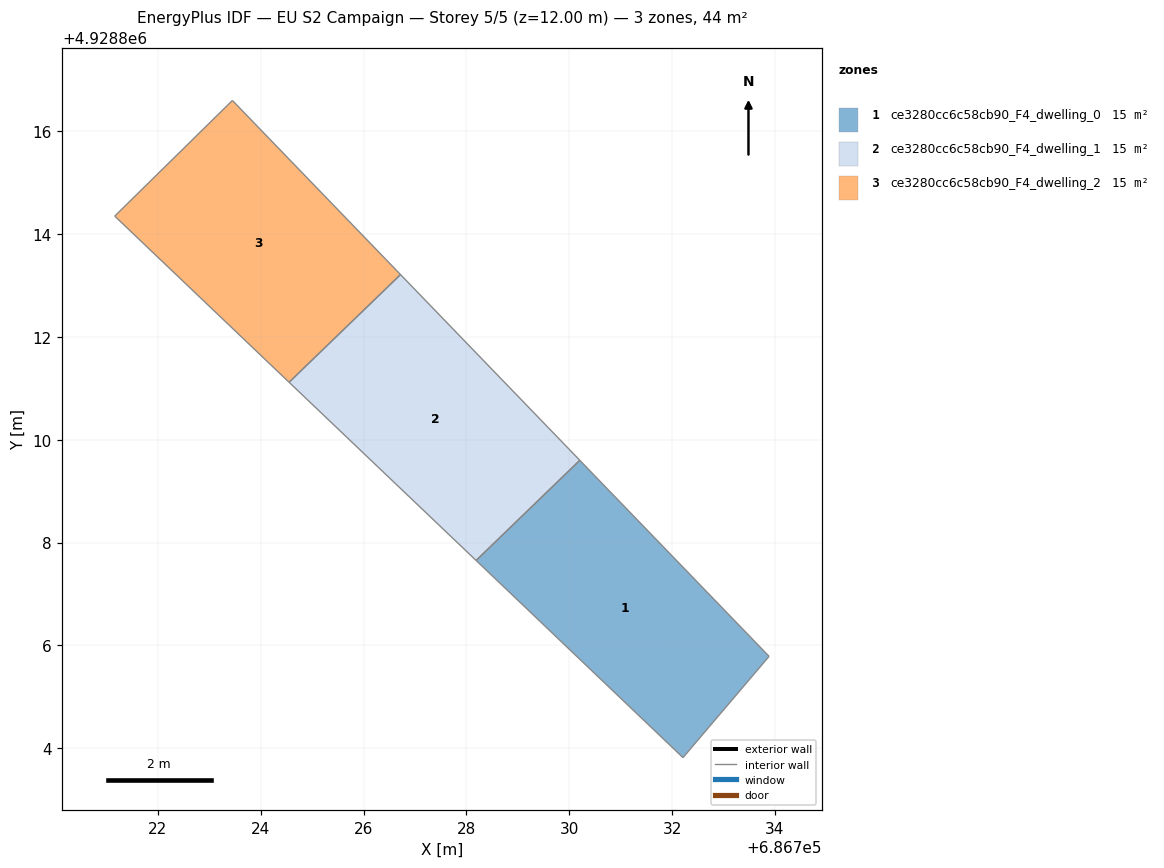
=== STOREY PLAN SPEC (per zone: floor XY polygon, exterior-wall plan segments, windows/doors) ===
zone 1: ce3280cc6c58cb90_F4_dwelling_0  (14.6 m²)
  floor: (686732.21, 4928803.82) (686733.89, 4928805.79) (686730.20, 4928809.60) (686728.19, 4928807.65)
  interior walls: 4
zone 2: ce3280cc6c58cb90_F4_dwelling_1  (14.6 m²)
  floor: (686730.20, 4928809.60) (686726.72, 4928813.21) (686724.55, 4928811.12) (686728.19, 4928807.65)
  interior walls: 4
zone 3: ce3280cc6c58cb90_F4_dwelling_2  (14.6 m²)
  floor: (686726.72, 4928813.21) (686723.45, 4928816.60) (686721.16, 4928814.35) (686724.55, 4928811.12)
  interior walls: 4

=== DERIVED (storey summary) ===
Building: EU S2 Campaign
Storey: 5 of 5  (floor level z = 12.00 m)
Storey gross floor area: 43.8 m²
Zones on this storey: 3
  - ce3280cc6c58cb90_F4_dwelling_0: floor 14.6 m²
  - ce3280cc6c58cb90_F4_dwelling_1: floor 14.6 m²
  - ce3280cc6c58cb90_F4_dwelling_2: floor 14.6 m²
Zone adjacency (shared interzone walls):
  - ce3280cc6c58cb90_F4_dwelling_0 ↔ ce3280cc6c58cb90_F4_dwelling_1
  - ce3280cc6c58cb90_F4_dwelling_1 ↔ ce3280cc6c58cb90_F4_dwelling_2